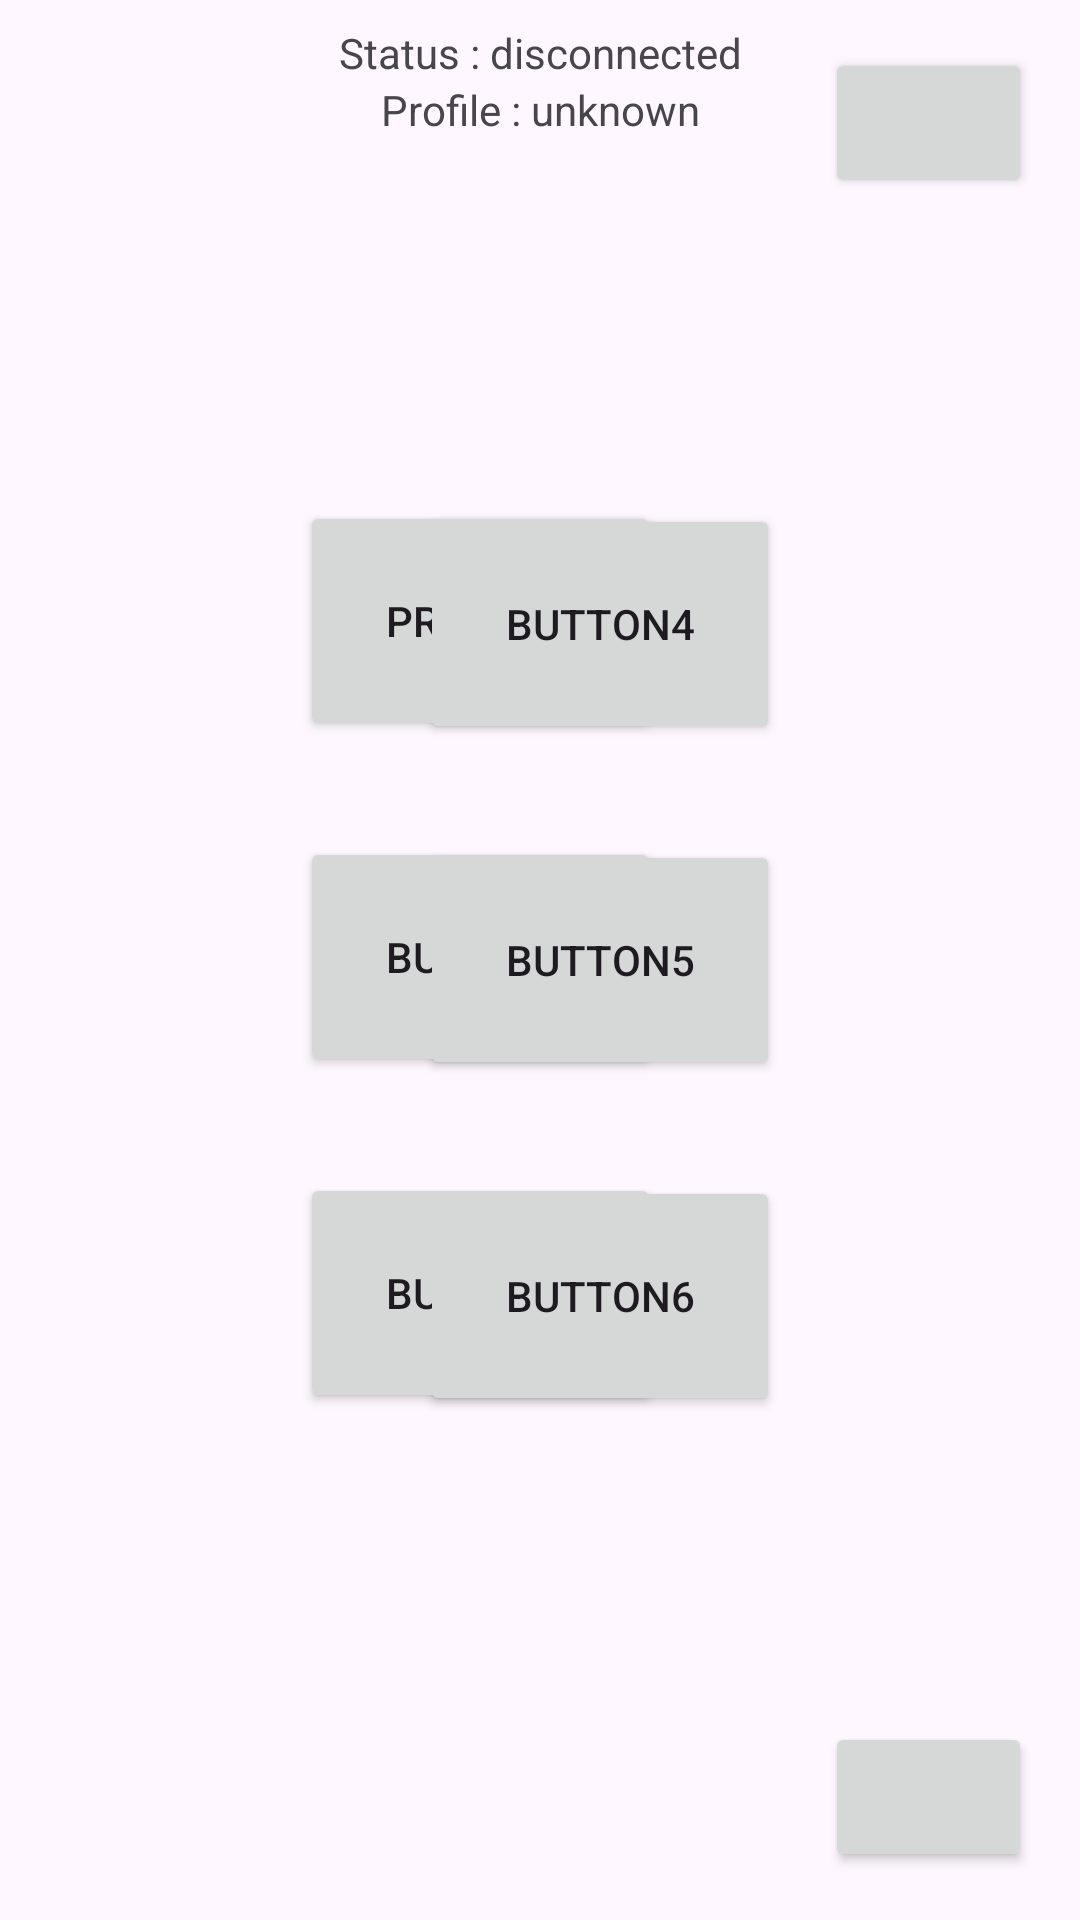

Write the Android layout XML for this screen, with the resource values it uses.
<!-- AndroidManifest.xml: application theme Theme.DeskPad -->
<!-- res/layout/activity_main.xml -->
<?xml version="1.0" encoding="utf-8"?>
<androidx.constraintlayout.widget.ConstraintLayout xmlns:android="http://schemas.android.com/apk/res/android"
    xmlns:app="http://schemas.android.com/apk/res-auto"
    xmlns:tools="http://schemas.android.com/tools"
    android:id="@+id/main"
    android:layout_width="match_parent"
    android:layout_height="match_parent"
    tools:context=".MainActivity">

    <Button
        android:id="@+id/settings"
        android:layout_width="69dp"
        android:layout_height="50dp"
        android:layout_marginTop="16dp"
        android:layout_marginEnd="16dp"
        android:contentDescription="@string/settings"
        android:gravity="center"
        android:textAlignment="center"
        app:icon="@android:drawable/ic_menu_preferences"
        app:iconGravity="start"
        app:layout_constraintEnd_toEndOf="parent"
        app:layout_constraintTop_toTopOf="parent" />

    <Button
        android:id="@+id/profiles"
        android:layout_width="69dp"
        android:layout_height="50dp"
        android:layout_marginEnd="16dp"
        android:layout_marginBottom="16dp"
        android:contentDescription="@string/profiles"
        android:gravity="center"
        android:textAlignment="center"
        app:icon="@android:drawable/ic_menu_save"
        app:iconGravity="start"
        app:layout_constraintBottom_toBottomOf="parent"
        app:layout_constraintEnd_toEndOf="parent" />

    <Button
        android:id="@+id/button1"
        android:layout_width="120dp"
        android:layout_height="80dp"
        android:layout_marginBottom="32dp"
        android:text="Profiles"
        app:layout_constraintBottom_toTopOf="@+id/button2"
        app:layout_constraintStart_toStartOf="@+id/button2" />

    <Button
        android:id="@+id/button2"
        android:layout_width="120dp"
        android:layout_height="80dp"
        android:layout_marginStart="100dp"
        android:text="Button2"
        app:layout_constraintBottom_toBottomOf="parent"
        app:layout_constraintStart_toStartOf="parent"
        app:layout_constraintTop_toTopOf="parent"
        app:layout_constraintVertical_bias="0.498" />

    <Button
        android:id="@+id/button3"
        android:layout_width="120dp"
        android:layout_height="80dp"
        android:layout_marginTop="32dp"
        android:text="Button3"
        app:layout_constraintStart_toStartOf="@+id/button2"
        app:layout_constraintTop_toBottomOf="@+id/button2" />

    <Button
        android:id="@+id/button4"
        android:layout_width="120dp"
        android:layout_height="80dp"
        android:layout_marginBottom="32dp"
        android:text="Button4"
        app:layout_constraintBottom_toTopOf="@+id/button5"
        app:layout_constraintStart_toStartOf="@+id/button5" />

    <Button
        android:id="@+id/button5"
        android:layout_width="120dp"
        android:layout_height="80dp"
        android:layout_marginEnd="100dp"
        android:text="Button5"
        app:layout_constraintBottom_toBottomOf="parent"
        app:layout_constraintEnd_toEndOf="parent"
        app:layout_constraintTop_toTopOf="parent" />

    <Button
        android:id="@+id/button6"
        android:layout_width="120dp"
        android:layout_height="80dp"
        android:layout_marginTop="32dp"
        android:text="Button6"
        app:layout_constraintStart_toStartOf="@+id/button5"
        app:layout_constraintTop_toBottomOf="@+id/button5" />

    <TextView
        android:id="@+id/status"
        android:layout_width="wrap_content"
        android:layout_height="wrap_content"
        android:layout_marginTop="8dp"
        android:text="Status : disconnected"
        app:layout_constraintEnd_toEndOf="parent"
        app:layout_constraintStart_toStartOf="parent"
        app:layout_constraintTop_toTopOf="parent" />

    <TextView
        android:id="@+id/profile"
        android:layout_width="wrap_content"
        android:layout_height="wrap_content"
        android:text="Profile : unknown"
        app:layout_constraintEnd_toEndOf="parent"
        app:layout_constraintStart_toStartOf="parent"
        app:layout_constraintTop_toBottomOf="@+id/status" />

</androidx.constraintlayout.widget.ConstraintLayout>
<!-- resources referenced by this layout -->
<resources>
  <string name="profiles">Profils</string>
  <string name="settings">Paramètres</string>
  <style name="Theme.DeskPad" parent="Base.Theme.DeskPad" />
  <style name="Base.Theme.DeskPad" parent="Theme.Material3.DayNight.NoActionBar">
          
          
      </style>
</resources>
